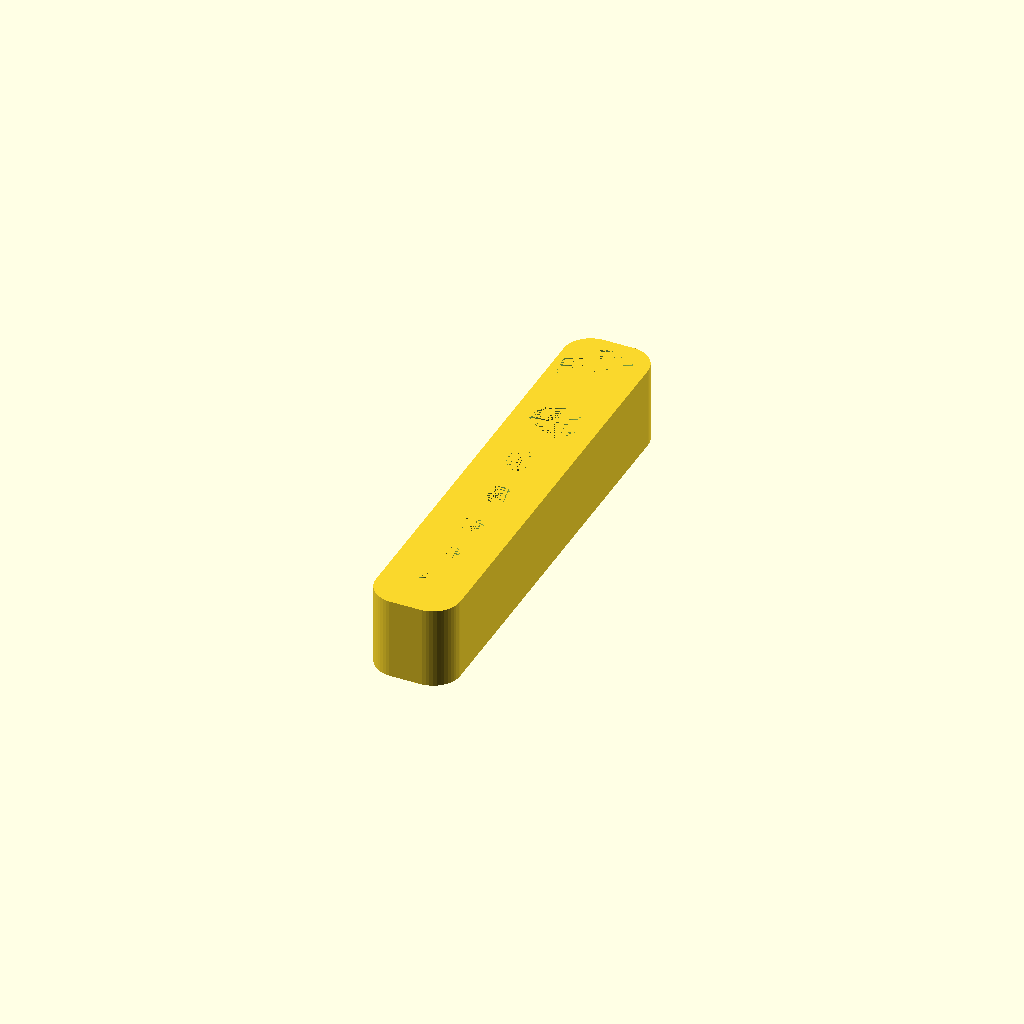
Cell 1: the model at its default parameters.
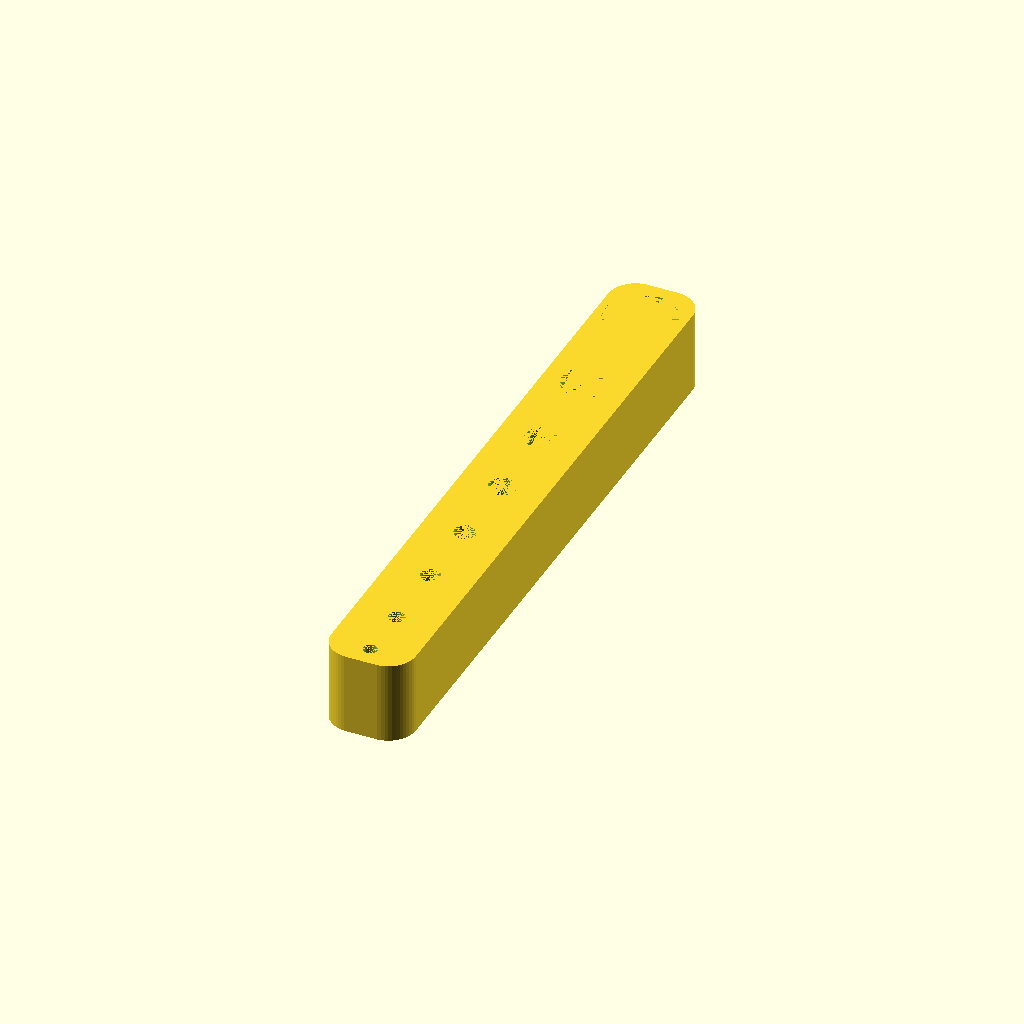
Cell 2: SPACING = 10 (everything else at default).
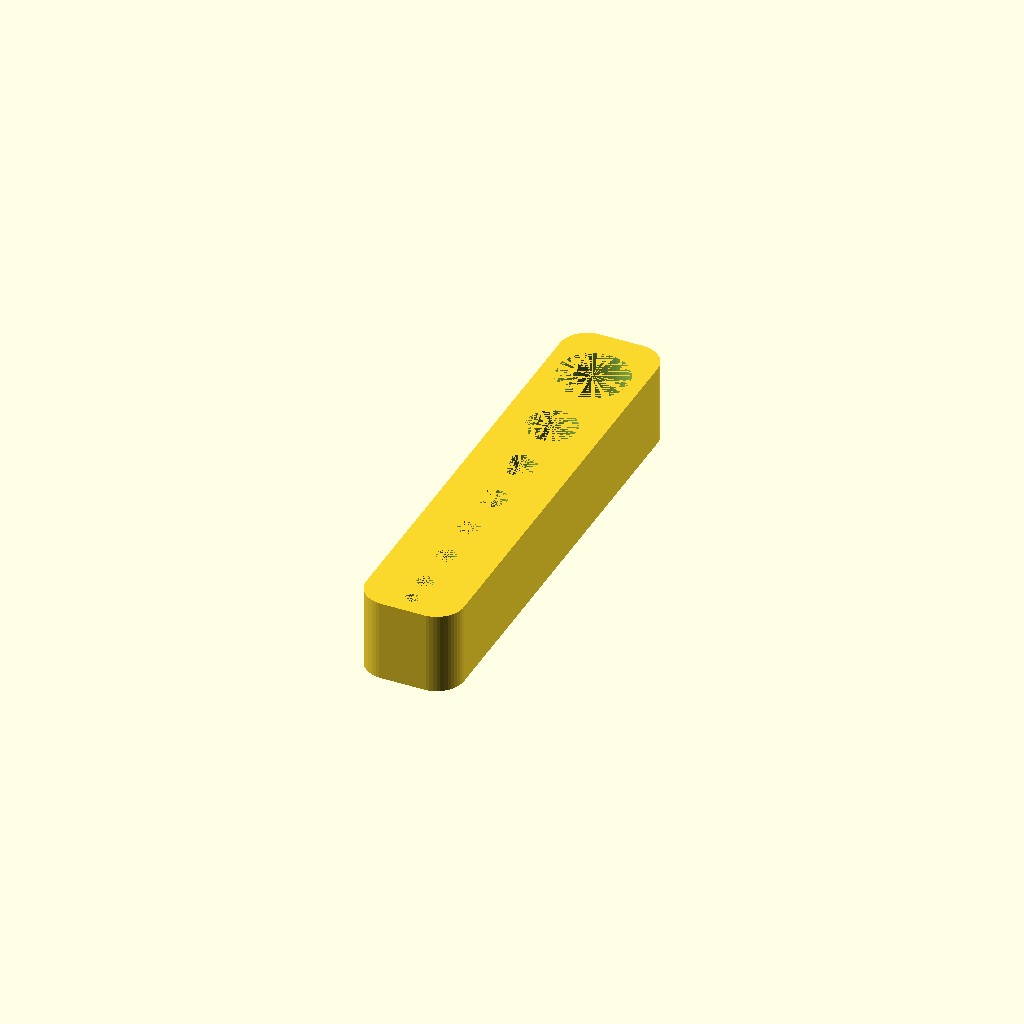
Cell 3: the same model with WALL_THICKNESS = 2.4.
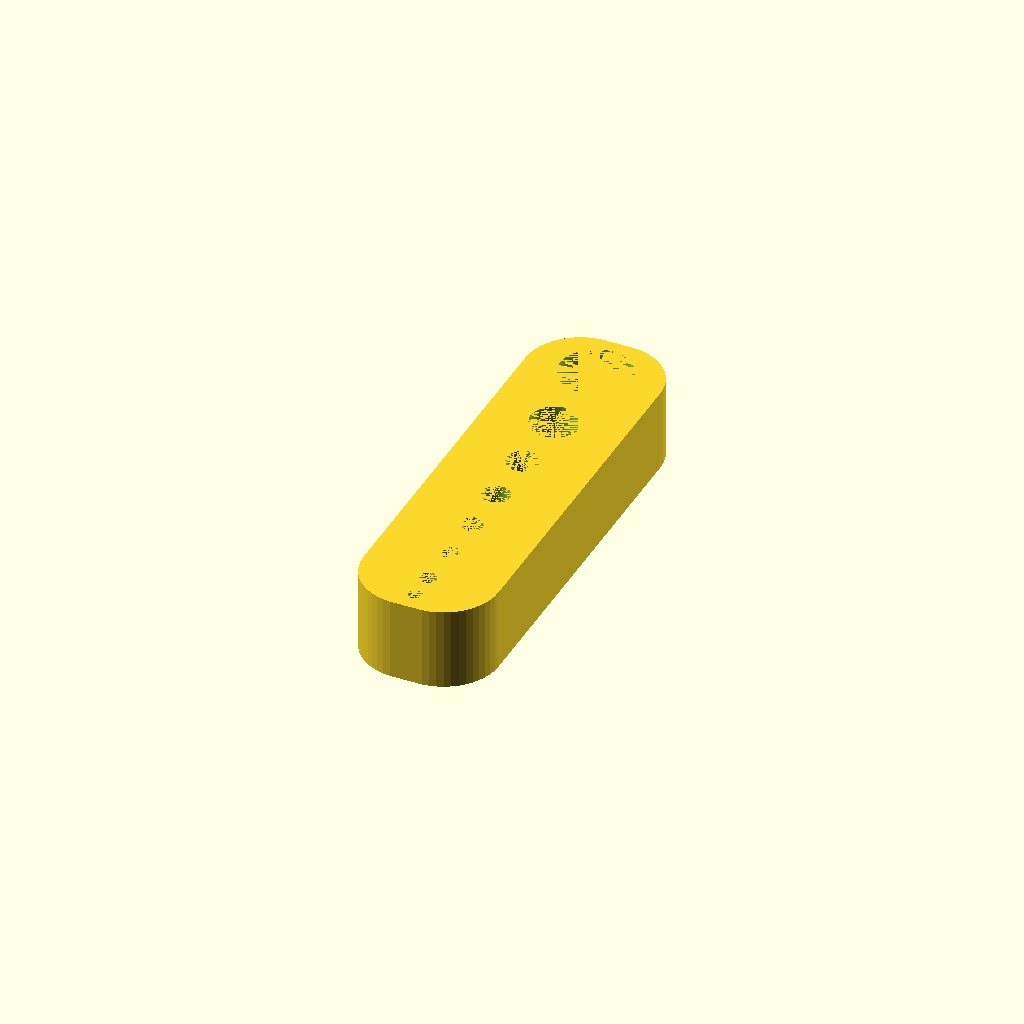
Cell 4: the same model with CORNER_DIA = 20.
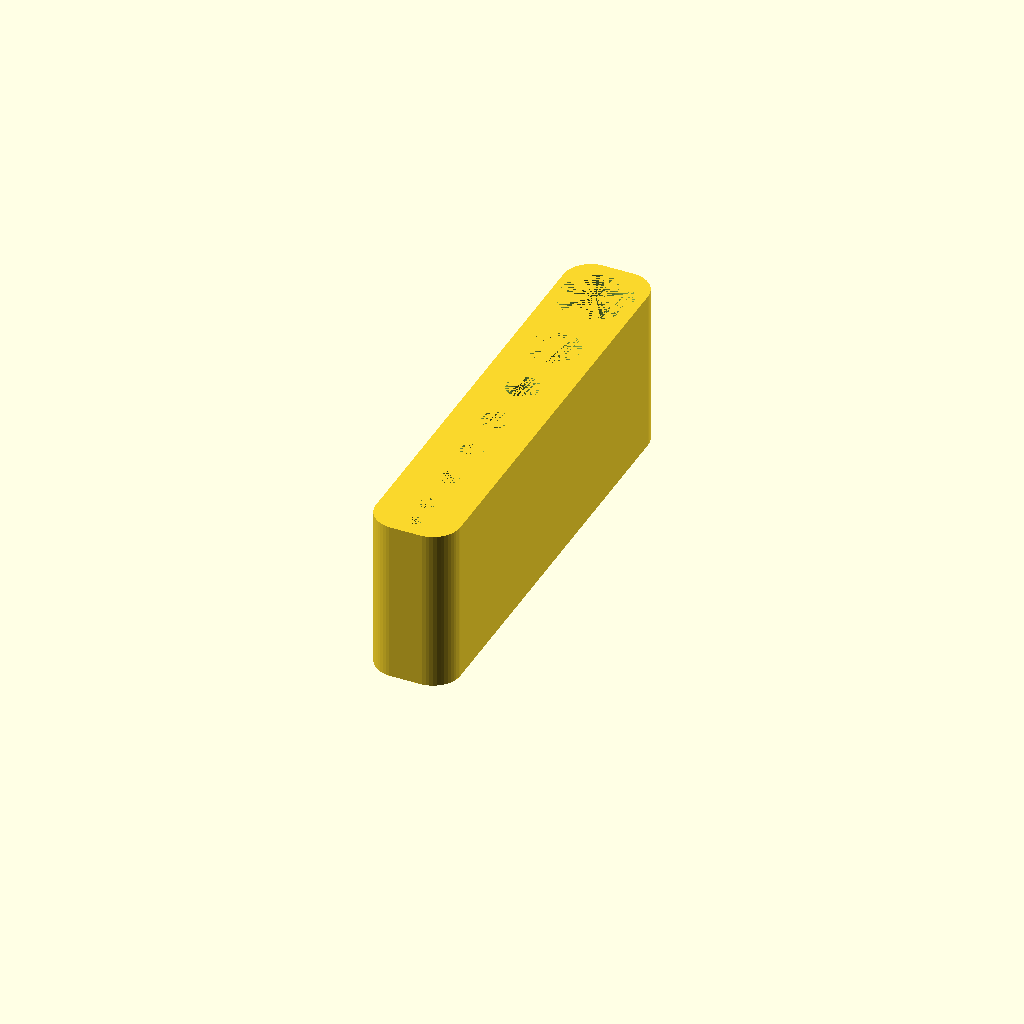
Cell 5 — HEIGHT set to 30, the other parameters unchanged.
All cells are drawn from one camera (rotation 55°, 0°, 25°, orthographic, colour scheme Cornfield), so only the parameter changes between them.
OpenSCAD source file 3d-printer-parts/toolholder.scad:
TOOL_SIZES = [2.5, 3, 3.5, 4, 5, 6, 9, 13];
SPACING = 5;
WALL_THICKNESS = 1.2;
CORNER_DIA = 10;
HEIGHT = 15;
WIDTH = max(TOOL_SIZES) + 2 * WALL_THICKNESS;
LENGTH = (len(TOOL_SIZES) - 1) * SPACING + sum(TOOL_SIZES, len(TOOL_SIZES)) + 2 * WALL_THICKNESS;

$fn = 50;

function sum(list, length, i = 0) =
  i < length - 1 ? list[i] + sum(list, length, i + 1) : list[i];

module rounded_rect(width, length, height, corner_dia) {
    hull() {
        for(i = [-1, 1]) {
            for(j = [-1, 1]) {
                translate([i * (width-corner_dia)/2, j * (length-corner_dia)/2, 0])
                cylinder(d = corner_dia, h = height);
            }
        }
    }
}


difference() {
    rounded_rect(WIDTH, LENGTH, HEIGHT, CORNER_DIA);

    for(i = [0:len(TOOL_SIZES)-1]) {
        translate([0, -LENGTH/2 + i * SPACING + sum(TOOL_SIZES, i) + TOOL_SIZES[i]/2, 0])
        cylinder(d = TOOL_SIZES[i], h = HEIGHT);
    }
}
Parameter table extracted from the source (name, type, default, range or options):
SPACING: number, default 5
WALL_THICKNESS: number, default 1.2
CORNER_DIA: number, default 10
HEIGHT: number, default 15
